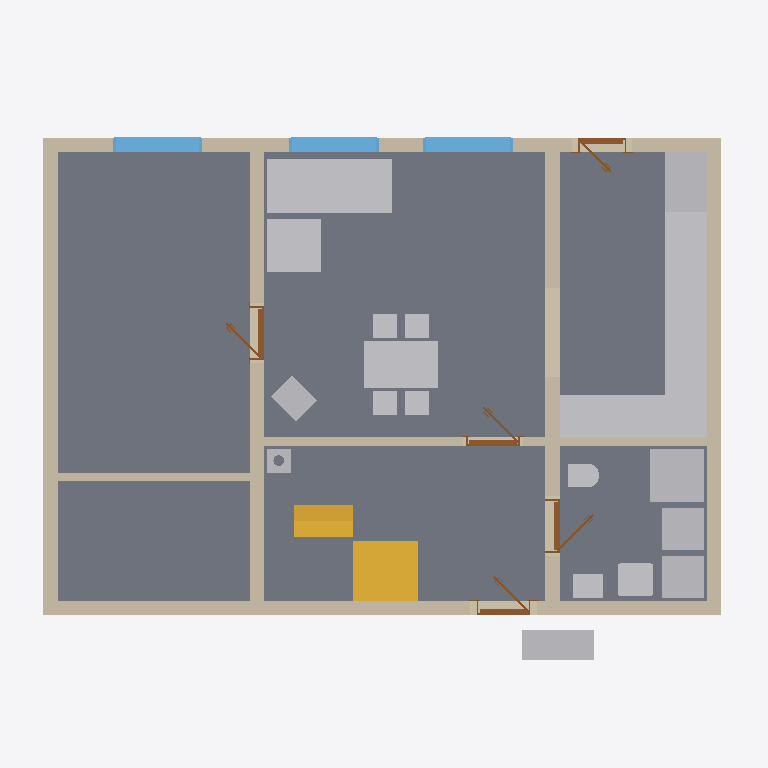
Plan cut of the same IFC building model at storey 'Ground floor' (level 0.00 m, cut at 1.40 m), seen from above with north up, elements coloured by IFC class: 18 other elements (light grey), 9 walls (beige), 5 doors (brown), 3 windows (light blue), 2 slabs (grey), 2 stairs (yellow). Cut surfaces are drawn darker.
Extent 11.9 m × 9.2 m × 8.8 m (x, y, z). Storeys (12): Ground floor at 0.00 m; Upper floor at 3.21 m; Roof - -1: 40 mm thermal insulation at 3.21 m; Roof - -2: Vapour barrier at 3.21 m; Roof - -3: Gypsum plasterboard at 3.21 m; Roof - 0: Rafters at 3.21 m; Roof - 0a: Collar ties at 3.21 m; Roof - +1: Wood fiberboard at 3.21 m; Roof - +2: Underlay at 3.21 m; Roof - +3: Counter-battens at 3.21 m; Roof - +4: Tile battens at 3.21 m; Roof - +5: Tiles at 3.21 m. Elements (348): 239 IfcBeam, 58 IfcSlab, 16 IfcWall, 15 IfcFurniture, 7 IfcWindow, 6 IfcDoor, 3 IfcSanitaryTerminal, 3 IfcStair, 1 IfcChimney.

HEADER;
FILE_DESCRIPTION(('ViewDefinition[DesignTransferView]'),'2;1');
FILE_NAME('/dev/null','2026-08-30T08:02:40+02:00',(''),(''),'IfcOpenShell 0.8.5','IfcOpenShell 0.8.5','Nobody');
FILE_SCHEMA(('IFC4'));
ENDSEC;
DATA;
#1=IFCPROJECT('2q7ClrHbH6VuI6hKow1ooy',$,'My house',$,$,$,$,(#10,#15),#5);
#19=IFCSITE('1nVUaeZe9FOQV_0MiOpZs8',$,'Site',$,$,#27,$,$,$,$,$,$,$,$);
#20=IFCBUILDING('1dhMceFpb9nwhpwYG2G4BW',$,'My house',$,$,#32,$,$,$,$,$,$);
#33=IFCBUILDINGSTOREY('0PJ5R7Ik5AWv3PROR8KkKh',$,'Ground floor',$,$,#39,$,$,$,0.0);
#40=IFCBUILDINGSTOREY('05VL_aOEnCshzU8zkw6ixS',$,'Upper floor',$,$,#45,$,$,$,3.21);
#12715=IFCBUILDINGSTOREY('2AdaeKfRDEn8FwvnPeyTDN',$,'Roof - -1: 40 mm thermal insulation','Visibility container for Thermal insulation 40 mm','ROOF_LAYER',#12720,$,$,$,3.21);
#12721=IFCBUILDINGSTOREY('3olOpEUzn1hOtIa9k0FOgq',$,'Roof - -2: Vapour barrier','Visibility container for Vapour barrier','ROOF_LAYER',#12726,$,$,$,3.21);
#12727=IFCBUILDINGSTOREY('1OZbxLYSrCzPZFNYtZdRWf',$,'Roof - -3: Gypsum plasterboard','Visibility container for Gypsum plasterboard','ROOF_LAYER',#12732,$,$,$,3.21);
#12733=IFCBUILDINGSTOREY('37B2F5NPvFqAiyF1bDPHcP',$,'Roof - 0: Rafters','Visibility container for Rafters','ROOF_LAYER',#12738,$,$,$,3.21);
#12739=IFCBUILDINGSTOREY('03wCJaaCfBEfSm3kLh3cDh',$,'Roof - 0a: Collar ties','Visibility container for Collar ties','ROOF_LAYER',#12744,$,$,$,3.21);
#12745=IFCBUILDINGSTOREY('0sC7ccFtf16Rnrbghe_fqr',$,'Roof - +1: Wood fiberboard','Visibility container for Wood fiberboard','ROOF_LAYER',#12750,$,$,$,3.21);
#12751=IFCBUILDINGSTOREY('0$EMV8i252KBO5037sI1Wm',$,'Roof - +2: Underlay','Visibility container for Roofing underlay','ROOF_LAYER',#12756,$,$,$,3.21);
#12757=IFCBUILDINGSTOREY('1OLMqUkjH61f83z6T5a9E9',$,'Roof - +3: Counter-battens','Visibility container for Counter-battens','ROOF_LAYER',#12762,$,$,$,3.21);
#12763=IFCBUILDINGSTOREY('3XhjugqoTFuA75AU7KjlWq',$,'Roof - +4: Tile battens','Visibility container for Tile battens','ROOF_LAYER',#12768,$,$,$,3.21);
#12769=IFCBUILDINGSTOREY('03yCKrqMr3sP7LX$VTiNKH',$,'Roof - +5: Tiles','Visibility container for Roof tiles','ROOF_LAYER',#12774,$,$,$,3.21);
#71=IFCSLAB('1wStaOp4HChxjI8VSIKLgj',$,'Ground-floor build-up',$,$,#77,#84,$,.FLOOR.);
#97=IFCWALL('0wzIvgYlXC4gRKg7FCRKre',$,'Wall 1',$,$,#107,#118,$,$);
#173=IFCWALL('1XrJRCQn5Ate35XAMcmJbf',$,'Wall 4',$,$,#182,#193,$,$);
#1470=IFCFURNITURE('0ipanQb7f8QQ1dwI0CtWxo',$,'Gauc',$,$,#1491,#1479,$,$);
#123=IFCWALL('1CPeOxDUn7LvKICLveADSo',$,'Wall 2',$,$,#132,#143,$,$);
#223=IFCWALL('3JGyg07Sv5Bu8$iEc3cvhS',$,'Wall 6',$,$,#232,#243,$,$);
#2736=IFCFURNITURE('2NPQFeM$f3xOM5bGJqA27B',$,'Kuch.?Linka',$,'Kuch.?Linka',#2741,#2748,$,.USERDEFINED.);
#198=IFCWALL('2UdI6DKHDFZQM_ax76$L9i',$,'Wall 5',$,$,#207,#218,$,$);
#3115=IFCFURNITURE('1VL_YySIf87P_mIFEJ0BMk',$,'Stul',$,$,#3136,#3124,$,$);
#148=IFCWALL('1IMhM478z7SvJAGrz2joIi',$,'Wall 3',$,$,#157,#168,$,$);
#2354=IFCSTAIR('09a7kGVyH9xx4oDQ5CIu6t',$,'Main stair',$,$,#2361,$,$,.STRAIGHT_RUN_STAIR.);
#2490=IFCSLAB('2CWgyO31bAgwlGtXE1umlb',$,'Main stair landing',$,$,#2495,#2502,$,.LANDING.);
#1560=IFCFURNITURE('18NkYag6H1PfhjjDo5qecL',$,'Gauc',$,$,#1581,#1569,$,$);
#1692=IFCSANITARYTERMINAL('3_dyLtQP19DgtaJkxVDeB2',$,'Sprcha',$,$,#1713,#1701,$,$);
#2770=IFCFURNITURE('3Y6IlfRg19VOuxbcGzpVuy',$,'Kuch.?Linka',$,'Kuch.?Linka',#2775,#2782,$,.USERDEFINED.);
#2668=IFCFURNITURE('3iXazzbzn299$OgEuv6sar',$,'Lednice',$,'Lednice',#2673,#2680,$,.USERDEFINED.);
#1816=IFCWALL('1fASsPfczCceySKt8TPB9I',$,'Wall 9',$,$,#1825,#1836,$,$);
#1240=IFCFURNITURE('1PFlZOPgf6mBv$aw$ijgOA',$,'TČ',$,'TČ',#1245,#1252,$,.USERDEFINED.);
#2398=IFCSTAIR('3YRcoKGzz8Bg9Xw_bVMXhD',$,'Main stair',$,$,#2405,$,$,.STRAIGHT_RUN_STAIR.);
#1310=IFCFURNITURE('1Frm7zvff7uRHHLBfhjveJ',$,'Zásobník?TUV',$,'Zásobník?TUV',#1315,#1322,$,.USERDEFINED.);
#1345=IFCFURNITURE('21S4M1G1HBbRYfKAlxpUem',$,'Pračka',$,'Pračka',#1350,#1357,$,.USERDEFINED.);
#2600=IFCFURNITURE('35zFn4swnEivvQZPs65S6l',$,'Dřez',$,'Dřez',#2605,#2612,$,.USERDEFINED.);
#2702=IFCFURNITURE('2318seYZX4aQsuJMh7RBRk',$,'Sporák',$,'Sporák',#2707,#2714,$,.USERDEFINED.);
#2634=IFCFURNITURE('1rySYFSMrErAvSYzcAwmFA',$,'Myčka',$,'Myčka',#2639,#2646,$,.USERDEFINED.);
#1189=IFCWALL('0LiubtlvHFq8y0woVkWZnT',$,'Wall 7',$,$,#1199,#1210,$,$);
#761=IFCWINDOW('1S1uOLIL58YA$uaagxPD3R',$,'Window 2',$,$,#838,#762,$,1.375,1.5,.WINDOW.,.SINGLE_PANEL.,$);
#857=IFCWINDOW('1IABFiTfDBnOujrX29Cerv',$,'Window 3',$,$,#934,#858,$,1.375,1.5,.WINDOW.,.SINGLE_PANEL.,$);
#953=IFCWINDOW('3Rdbdms$9BjxAh3qaIKHAg',$,'Window 4',$,$,#1030,#954,$,1.375,1.5,.WINDOW.,.SINGLE_PANEL.,$);
#1215=IFCWALL('1gNJI078j1HfylTH6u2Swq',$,'Wall 8',$,$,#1224,#1235,$,$);
#1630=IFCSANITARYTERMINAL('20LwshSAnA7fcyeqPNRdxa',$,'Umyv',$,$,#1651,#1639,$,$);
#2565=IFCFURNITURE('3OaehhgRT9YBmVPrHru68H',$,'Kamna',$,'Kamna',#2570,#2577,$,.USERDEFINED.);
#1275=IFCFURNITURE('3ZxOrHR9L6HAyB$r8f$oWr',$,'TČ',$,'TČ',#1280,#1287,$,.USERDEFINED.);
#1794=IFCSANITARYTERMINAL('3SH5sPbzvBUf9dqKS4U9x1',$,'WC',$,$,#1815,#1803,$,$);
#2535=IFCCHIMNEY('2Kbgp4bJXCJxwDIH5PiTQp',$,'Main chimney',$,$,#2540,#2555,$,.NOTDEFINED.);
#2017=IFCDOOR('28yNz0WYj8wRht6UMzz$Pr',$,'Door 4',$,$,#2138,#2027,$,2.175,0.9,.DOOR.,.SINGLE_SWING_LEFT.,$);
#2211=IFCDOOR('2ZgpB_pkb9lxiRPDX2ynOw',$,'Door 5',$,$,#2332,#2221,$,2.175,0.9,.DOOR.,.SINGLE_SWING_LEFT.,$);
#1859=IFCDOOR('0kcZh0fmH43vZzCUnMA$EW',$,'Door 3',$,$,#1980,#1869,$,2.175,0.9,.DOOR.,.SINGLE_SWING_RIGHT.,$);
#501=IFCDOOR('1RFeqn98jAeRJztN5oYdfe',$,'Door 1',$,$,#622,#511,$,2.175,0.9,.DOOR.,.SINGLE_SWING_RIGHT.,$);
#1049=IFCDOOR('3jxBg3TkDE4RneD6LzbCum',$,'Door 2',$,$,#1170,#1059,$,2.15,0.8,.DOOR.,.SINGLE_SWING_RIGHT.,$);
ENDSEC;
